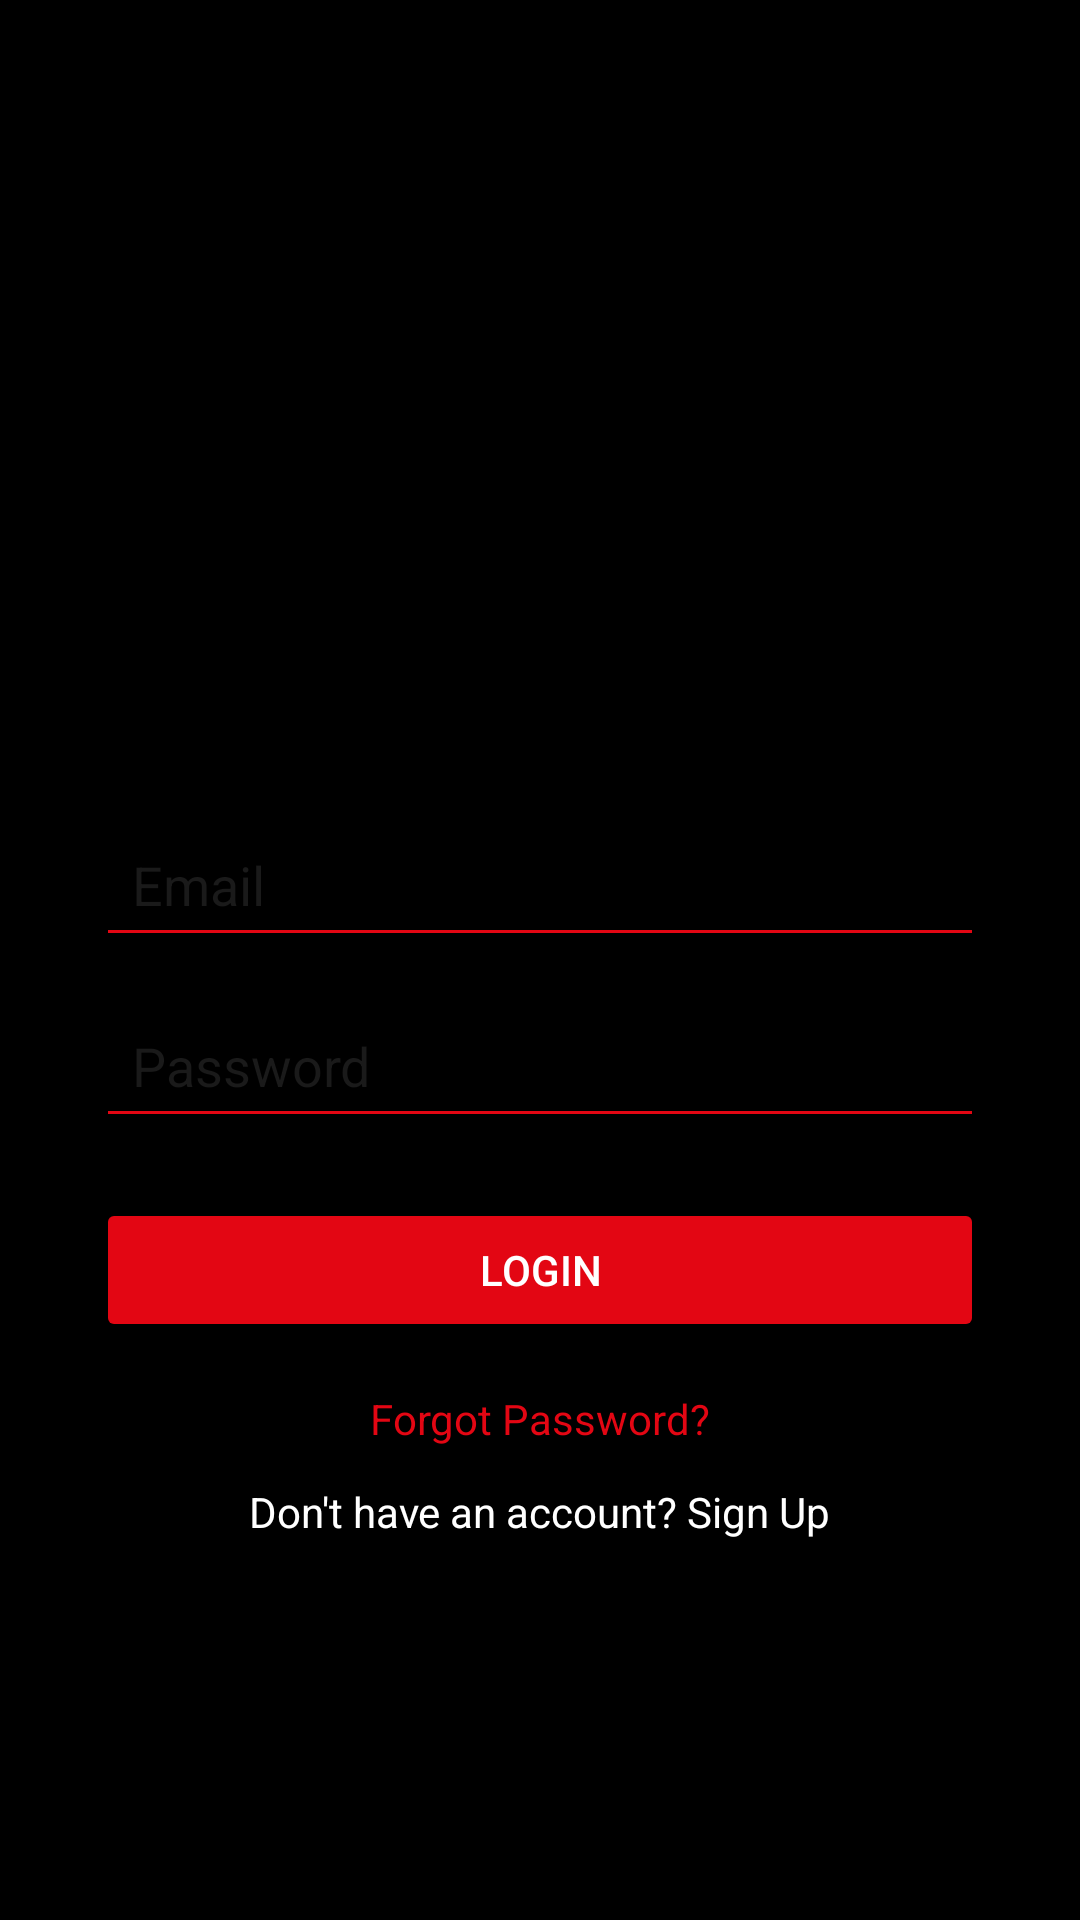

Android layout source for this screen:
<!-- AndroidManifest.xml: application theme Theme.Game_hub -->
<!-- res/layout/activity_login.xml -->
<?xml version="1.0" encoding="utf-8"?>
<LinearLayout xmlns:android="http://schemas.android.com/apk/res/android"
    android:layout_width="match_parent"
    android:layout_height="match_parent"
    android:orientation="vertical"
    android:gravity="center"
    android:padding="32dp"
    android:background="@color/black">

    <ImageView
        android:layout_width="120dp"
        android:layout_height="120dp"
        android:layout_marginBottom="24dp"
        android:src="@drawable/logo"
        android:contentDescription="Gaming Hub Logo" />

    <EditText
        android:id="@+id/editEmail"
        android:layout_width="match_parent"
        android:layout_height="wrap_content"
        android:hint="Email"
        android:inputType="textEmailAddress"
        android:textColor="@color/white"
        android:textColorHint="@color/dark_gray"
        android:padding="12dp"
        android:layout_marginBottom="12dp"
        android:backgroundTint="@color/red" />

    <EditText
        android:id="@+id/editPassword"
        android:layout_width="match_parent"
        android:layout_height="wrap_content"
        android:hint="Password"
        android:inputType="textPassword"
        android:textColor="@color/white"
        android:textColorHint="@color/dark_gray"
        android:padding="12dp"
        android:layout_marginBottom="20dp"
        android:backgroundTint="@color/red" />

    <Button
        android:id="@+id/btnLogin"
        android:layout_width="match_parent"
        android:layout_height="wrap_content"
        android:text="Login"
        android:backgroundTint="@color/red"
        android:textColor="@color/white"
        android:layout_marginBottom="16dp" />

    <TextView
        android:id="@+id/txtForgotPassword"
        android:layout_width="wrap_content"
        android:layout_height="wrap_content"
        android:text="Forgot Password?"
        android:textColor="@color/red"
        android:layout_marginBottom="12dp" />

    <TextView
        android:id="@+id/txtSignUp"
        android:layout_width="wrap_content"
        android:layout_height="wrap_content"
        android:text="Don't have an account? Sign Up"
        android:textColor="@color/white" />

</LinearLayout>
<!-- resources referenced by this layout -->
<resources>
  <color name="black">#000000</color>
  <color name="dark_gray">#1A1A1A</color>
  <color name="red">#E30613</color>
  <color name="white">#FFFFFF</color>
  <style name="Theme.Game_hub" parent="Base.Theme.Game_hub" />
  <style name="Base.Theme.Game_hub" parent="Theme.Material3.DayNight.NoActionBar">
          
          
      </style>
</resources>
